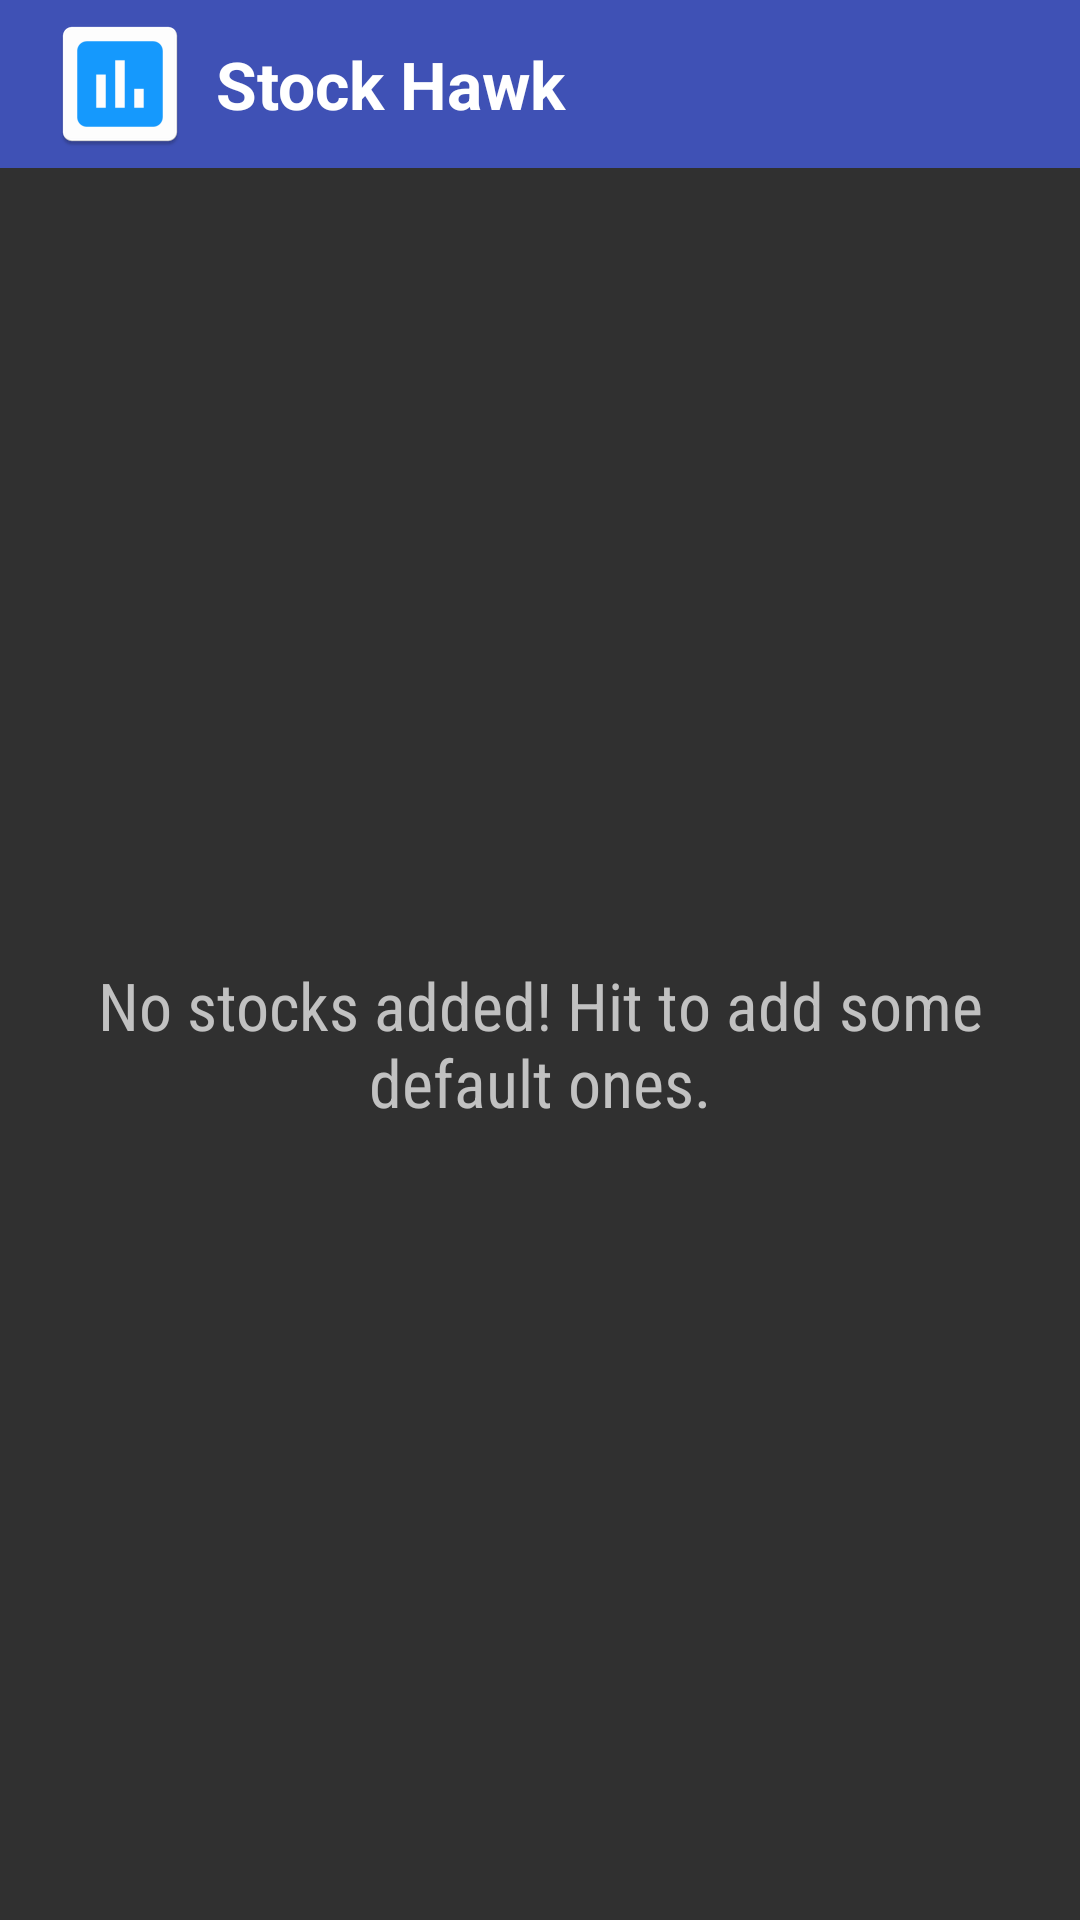

This screen was rendered from an Android layout file. Write that file and the resources it references.
<!-- AndroidManifest.xml: application theme AppTheme -->
<!-- res/layout/widget_detail.xml -->
<?xml version="1.0" encoding="utf-8"?>

<LinearLayout xmlns:android="http://schemas.android.com/apk/res/android"
    xmlns:tools="http://schemas.android.com/tools"
    android:layout_width="match_parent"
    android:layout_height="match_parent"
    android:background="@color/widget_background_item"
    android:orientation="vertical">

    <LinearLayout
        android:id="@+id/widget"
        android:layout_width="match_parent"
        android:layout_height="@dimen/abc_action_bar_default_height_material"
        android:background="@color/colorPrimary">

        <ImageView
            android:layout_width="wrap_content"
            android:layout_height="wrap_content"
            android:layout_gravity="center_vertical"
            android:layout_marginEnd="@dimen/widget_title_margin"
            android:layout_marginStart="@dimen/widget_default_padding"
            android:contentDescription="@string/app_name"
            android:src="@mipmap/ic_launcher" />

        <TextView
            android:layout_width="wrap_content"
            android:layout_height="wrap_content"
            android:layout_gravity="center_vertical"
            android:text="@string/title_widget_detail"
            android:textAppearance="?android:textAppearanceLarge"
            android:textColor="@color/graph_label"
            android:textStyle="bold" />
    </LinearLayout>

    <FrameLayout
        android:layout_width="match_parent"
        android:layout_height="0dp"
        android:layout_weight="1">

        <ListView
            android:id="@+id/widget_list"
            android:layout_width="match_parent"
            android:layout_height="match_parent"
            android:divider="@null"
            android:dividerHeight="0dp"
            tools:listitem="@layout/widget_detail_list_item" />

        <TextView
            android:id="@+id/widget_empty"
            android:layout_width="match_parent"
            android:layout_height="match_parent"
            android:layout_margin="@dimen/widget_default_padding"
            android:fontFamily="sans-serif-condensed"
            android:gravity="center"
            android:text="@string/widget_empty_stocks"
            android:textAppearance="?android:textAppearanceLarge"
            android:textColor="@color/widget_text" />
    </FrameLayout>

</LinearLayout>
<!-- res/layout/widget_detail_list_item.xml (included above) -->
<?xml version="1.0" encoding="utf-8"?>
<LinearLayout xmlns:android="http://schemas.android.com/apk/res/android"
    xmlns:tools="http://schemas.android.com/tools"
    android:id="@+id/list_item"
    android:layout_width="match_parent"
    android:layout_height="?android:attr/listPreferredItemHeight"
    android:gravity="center_vertical"
    android:orientation="horizontal"
    android:paddingEnd="@dimen/widget_default_padding"
    android:paddingStart="@dimen/widget_default_padding">

    <TextView
        android:id="@+id/symbol"
        style="@style/StockSymbolTextStyle"
        android:layout_width="wrap_content"
        android:layout_height="wrap_content"
        android:gravity="start|center_vertical"
        android:textColor="@color/widget_text"
        tools:text="GOOG" />

    <LinearLayout
        android:layout_width="0dp"
        android:layout_height="wrap_content"
        android:layout_weight="1"
        android:gravity="end">

        <TextView
            android:id="@+id/price"
            style="@style/BidPriceTextStyle"
            android:layout_width="wrap_content"
            android:layout_height="wrap_content"
            android:layout_marginEnd="@dimen/widget_price_margin"
            android:textColor="@color/widget_text"
            tools:text="1000.00" />

        <TextView
            android:id="@+id/change"
            style="@style/PercentChangeTextStyle"
            android:layout_width="wrap_content"
            android:layout_height="wrap_content"
            android:background="@drawable/percent_change_pill_green"
            android:paddingEnd="@dimen/widget_change_padding"
            android:paddingStart="@dimen/widget_change_padding"
            tools:text="100%" />
    </LinearLayout>
</LinearLayout>
<!-- resources referenced by this layout -->
<resources>
  <color name="colorPrimary">#3F51B5</color>
  <color name="graph_label">#FFF</color>
  <color name="widget_background_item">#303030</color>
  <color name="widget_text">#C1C1C1</color>
  <dimen name="widget_change_padding">3dp</dimen>
  <dimen name="widget_default_padding">16dp</dimen>
  <dimen name="widget_price_margin">10sp</dimen>
  <dimen name="widget_title_margin">8dp</dimen>
  <!-- mipmap ic_launcher: png bitmap (mipmap-hdpi, 891 bytes) -->
  <string name="app_name">Stock Hawk</string>
  <string name="title_widget_detail">@string/app_name</string>
  <string name="widget_empty_stocks">No stocks added! Hit to add some default ones.</string>
  <style name="BidPriceTextStyle">
          <item name="android:textSize">20sp</item>
      </style>
  <style name="PercentChangeTextStyle">
          <item name="android:textSize">20sp</item>
          <item name="android:textColor">#FFF</item>
          <item name="android:textStyle">bold</item>
      </style>
  <style name="StockSymbolTextStyle">
          <item name="android:textSize">25sp</item>
          <item name="android:textAllCaps">true</item>
      </style>
  <style name="AppTheme" parent="Theme.AppCompat">
          <item name="colorPrimary">@color/colorPrimary</item>
          <item name="colorPrimaryDark">@color/colorPrimaryDark</item>
          <item name="colorAccent">@color/colorAccent</item>
      </style>
  <color name="colorPrimaryDark">#303F9F</color>
  <color name="colorAccent">#FF4081</color>
</resources>
